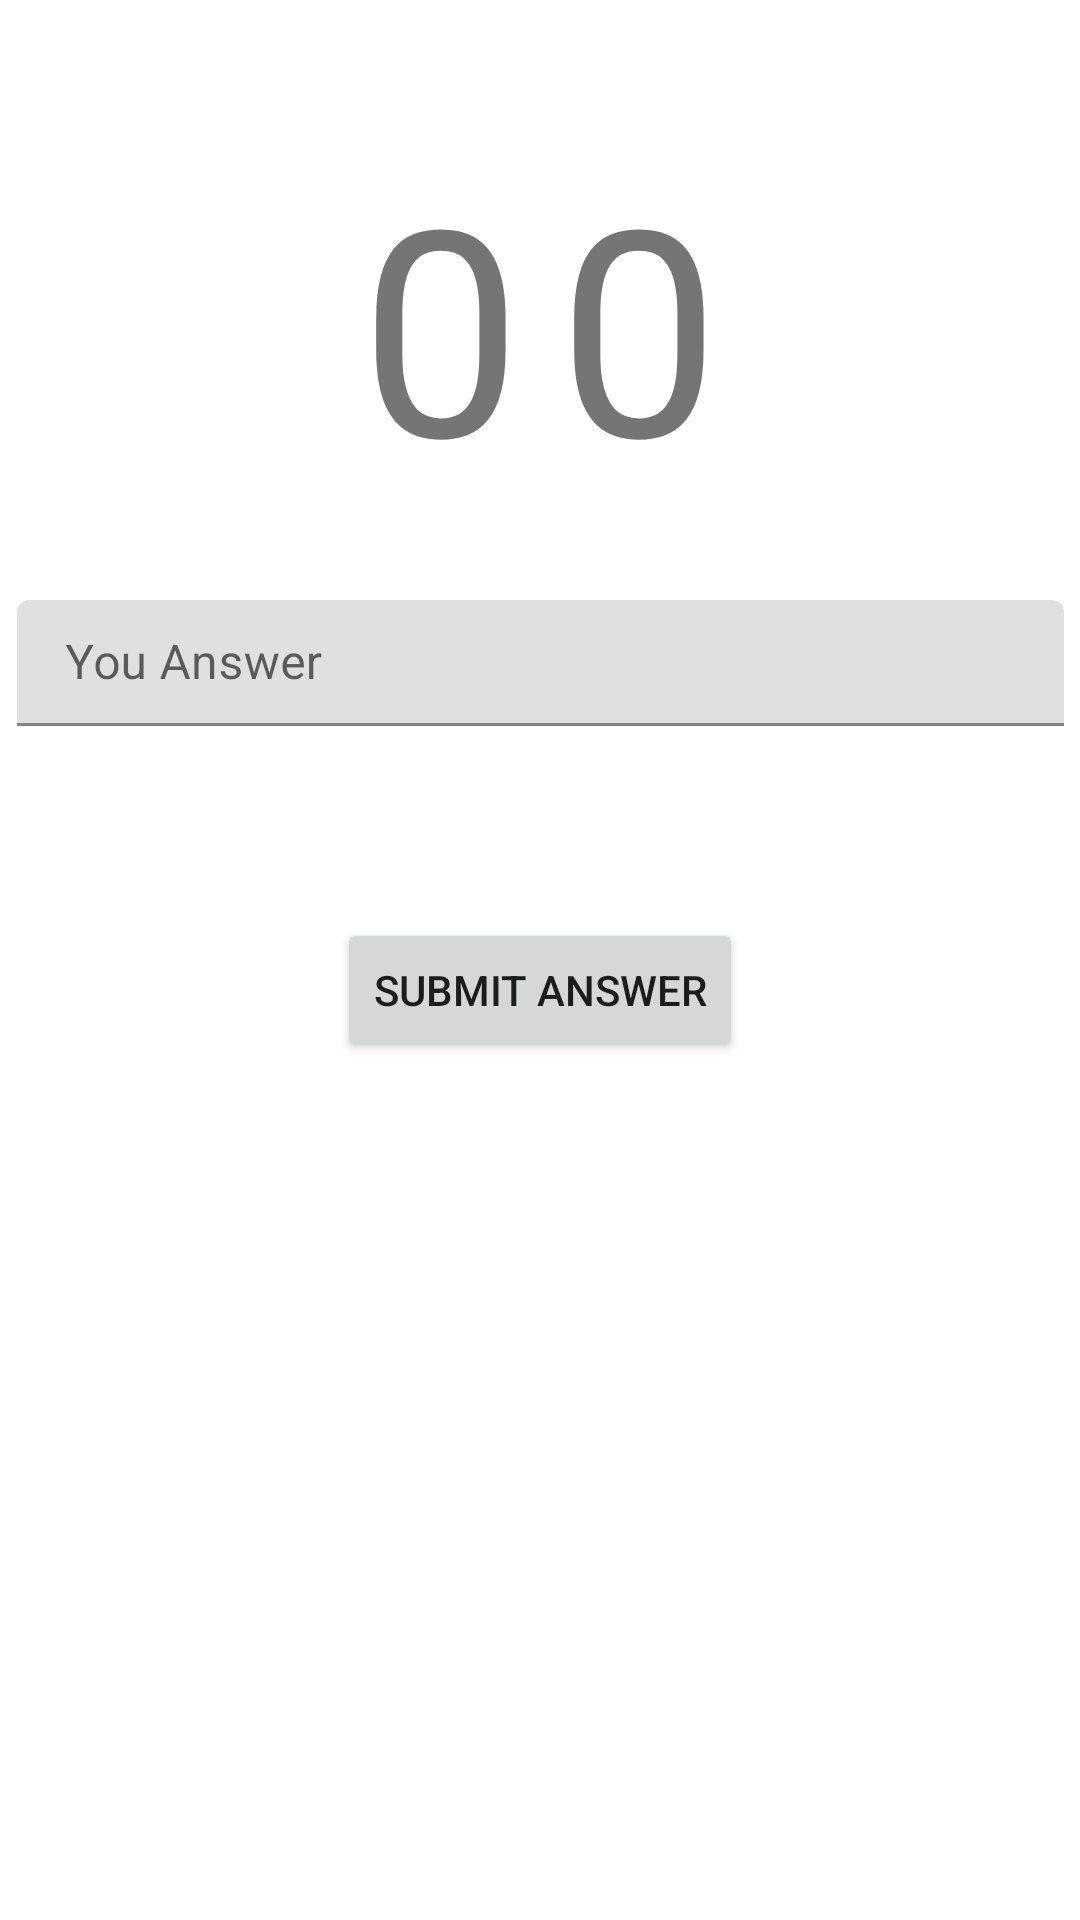

Produce the Android XML layout that renders to this screen, including the resource entries it uses.
<!-- AndroidManifest.xml: activity theme Theme.Adv160418002Week2 -->
<!-- res/layout/fragment_main.xml -->
<?xml version="1.0" encoding="utf-8"?>
<FrameLayout xmlns:android="http://schemas.android.com/apk/res/android"
    xmlns:app="http://schemas.android.com/apk/res-auto"
    xmlns:tools="http://schemas.android.com/tools"
    android:layout_width="match_parent"
    android:layout_height="match_parent"
    tools:context=".MainFragment">

    <androidx.constraintlayout.widget.ConstraintLayout
        android:layout_width="match_parent"
        android:layout_height="match_parent">

        <com.google.android.material.textfield.TextInputLayout
            android:id="@+id/textInputLayout"
            android:layout_width="349dp"
            android:layout_height="42dp"
            android:layout_marginTop="200dp"
            android:hint="You Answer"
            app:hintAnimationEnabled="true"
            app:hintEnabled="true"
            app:layout_constraintEnd_toEndOf="parent"
            app:layout_constraintStart_toStartOf="parent"
            app:layout_constraintTop_toTopOf="parent">

            <com.google.android.material.textfield.TextInputEditText
                android:id="@+id/txtName"
                android:layout_width="match_parent"
                android:layout_height="wrap_content" />
        </com.google.android.material.textfield.TextInputLayout>

        <Button
            android:id="@+id/btnstr"
            android:layout_width="wrap_content"
            android:layout_height="wrap_content"
            android:layout_marginStart="126dp"
            android:layout_marginTop="64dp"
            android:layout_marginEnd="126dp"
            android:text="SUBMIT ANSWER"
            app:layout_constraintEnd_toEndOf="parent"
            app:layout_constraintStart_toStartOf="parent"
            app:layout_constraintTop_toBottomOf="@+id/textInputLayout" />

        <TextView
            android:id="@+id/txtNum1"
            android:layout_width="51dp"
            android:layout_height="118dp"
            android:layout_marginStart="120dp"
            android:layout_marginTop="44dp"
            android:text="0"
            android:textSize="96sp"
            app:layout_constraintStart_toStartOf="parent"
            app:layout_constraintTop_toTopOf="parent" />

        <TextView
            android:id="@+id/txtNum2"
            android:layout_width="wrap_content"
            android:layout_height="wrap_content"
            android:layout_marginTop="44dp"
            android:layout_marginEnd="120dp"
            android:text="0"
            android:textSize="96sp"
            app:layout_constraintEnd_toEndOf="parent"
            app:layout_constraintTop_toTopOf="parent" />

        <TextView
            android:id="@+id/textView3"
            android:layout_width="wrap_content"
            android:layout_height="wrap_content"
            android:layout_marginStart="192dp"
            android:layout_marginTop="88dp"
            android:layout_marginEnd="192dp"
            android:text="+"
            android:textSize="48sp"
            app:layout_constraintEnd_toEndOf="parent"
            app:layout_constraintHorizontal_bias="0.0"
            app:layout_constraintStart_toStartOf="parent"
            app:layout_constraintTop_toTopOf="parent" />
    </androidx.constraintlayout.widget.ConstraintLayout>
</FrameLayout>
<!-- resources referenced by this layout -->
<resources>
  <style name="Theme.Adv160418002Week2" parent="Theme.MaterialComponents.DayNight.DarkActionBar">
          
          <item name="colorPrimary">@color/purple_500</item>
          <item name="colorPrimaryVariant">@color/purple_700</item>
          <item name="colorOnPrimary">@color/white</item>
          
          <item name="colorSecondary">@color/teal_200</item>
          <item name="colorSecondaryVariant">@color/teal_700</item>
          <item name="colorOnSecondary">@color/black</item>
          
          <item name="android:statusBarColor">?attr/colorPrimaryVariant</item>
          
      </style>
  <!-- not gathered from this repository: default colours our renderer supplied (Android Studio template values) -->
  <color name="purple_500">#FF6200EE</color>
  <color name="purple_700">#FF3700B3</color>
  <color name="teal_200">#FF03DAC5</color>
  <color name="teal_700">#FF018786</color>
  <color name="black">#FF000000</color>
  <color name="white">#FFFFFFFF</color>
</resources>
